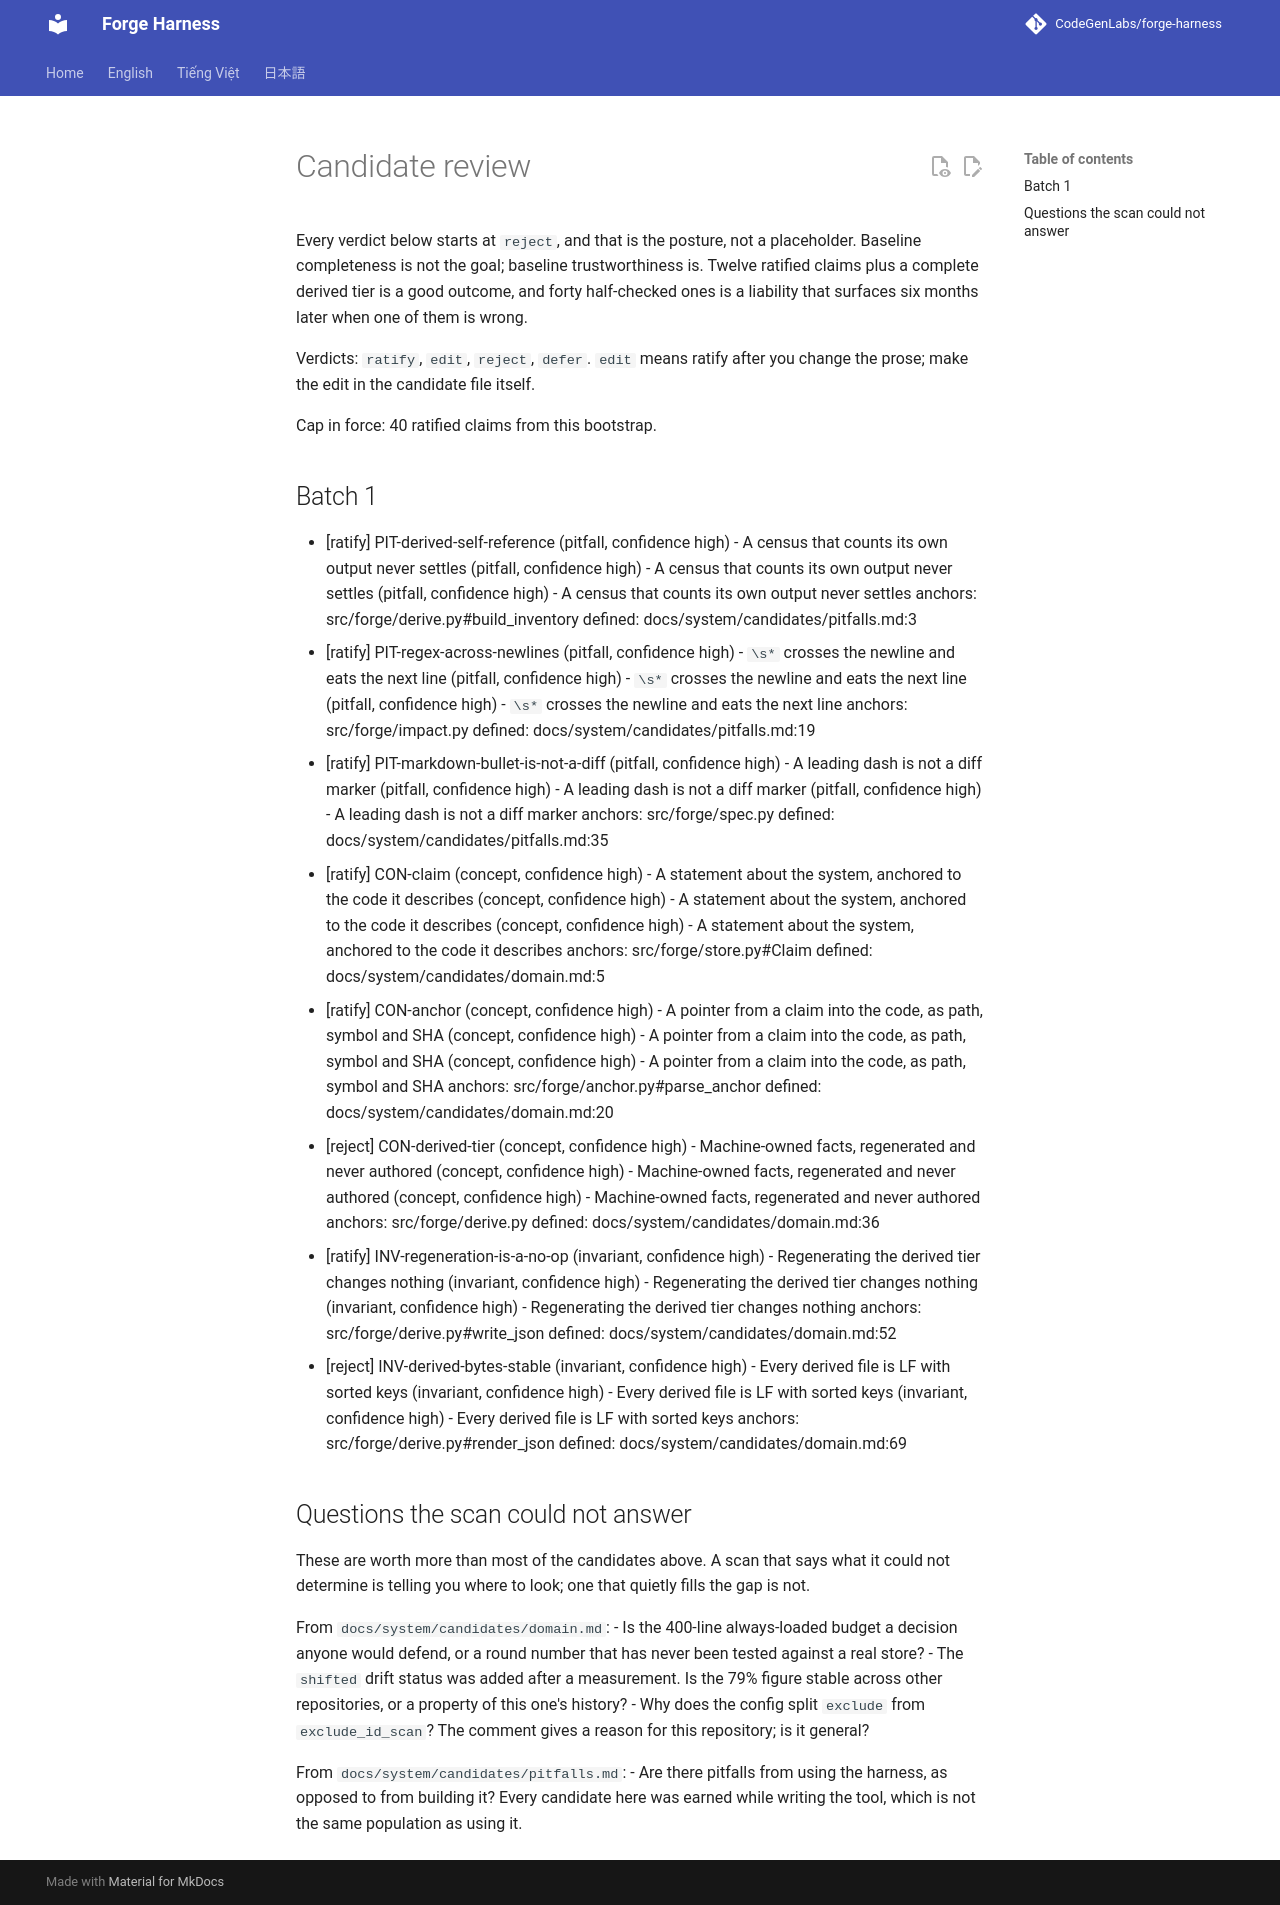

repository: CodeGenLabs/Forge · page: system/candidates/REVIEW/index.html · generator: mkdocs

# Candidate review

Every verdict below starts at `reject`, and that is the posture, not a
placeholder. Baseline completeness is not the goal; baseline
trustworthiness is. Twelve ratified claims plus a complete derived tier
is a good outcome, and forty half-checked ones is a liability that
surfaces six months later when one of them is wrong.

Verdicts: `ratify`, `edit`, `reject`, `defer`. `edit` means ratify
after you change the prose; make the edit in the candidate file itself.

Cap in force: 40 ratified claims from this bootstrap.

## Batch 1

- [ratify] PIT-derived-self-reference (pitfall, confidence high) - A census that counts its own output never settles  (pitfall, confidence high) - A census that counts its own output never settles  (pitfall, confidence high) - A census that counts its own output never settles
      anchors: src/forge/derive.py#build_inventory
      defined: docs/system/candidates/pitfalls.md:3
- [ratify] PIT-regex-across-newlines (pitfall, confidence high) - `\s*` crosses the newline and eats the next line  (pitfall, confidence high) - `\s*` crosses the newline and eats the next line  (pitfall, confidence high) - `\s*` crosses the newline and eats the next line
      anchors: src/forge/impact.py
      defined: docs/system/candidates/pitfalls.md:19
- [ratify] PIT-markdown-bullet-is-not-a-diff (pitfall, confidence high) - A leading dash is not a diff marker  (pitfall, confidence high) - A leading dash is not a diff marker  (pitfall, confidence high) - A leading dash is not a diff marker
      anchors: src/forge/spec.py
      defined: docs/system/candidates/pitfalls.md:35
- [ratify] CON-claim (concept, confidence high) - A statement about the system, anchored to the code it describes  (concept, confidence high) - A statement about the system, anchored to the code it describes  (concept, confidence high) - A statement about the system, anchored to the code it describes
      anchors: src/forge/store.py#Claim
      defined: docs/system/candidates/domain.md:5
- [ratify] CON-anchor (concept, confidence high) - A pointer from a claim into the code, as path, symbol and SHA  (concept, confidence high) - A pointer from a claim into the code, as path, symbol and SHA  (concept, confidence high) - A pointer from a claim into the code, as path, symbol and SHA
      anchors: src/forge/anchor.py#parse_anchor
      defined: docs/system/candidates/domain.md:20
- [reject] CON-derived-tier (concept, confidence high) - Machine-owned facts, regenerated and never authored  (concept, confidence high) - Machine-owned facts, regenerated and never authored  (concept, confidence high) - Machine-owned facts, regenerated and never authored
      anchors: src/forge/derive.py
      defined: docs/system/candidates/domain.md:36
- [ratify] INV-regeneration-is-a-no-op (invariant, confidence high) - Regenerating the derived tier changes nothing  (invariant, confidence high) - Regenerating the derived tier changes nothing  (invariant, confidence high) - Regenerating the derived tier changes nothing
      anchors: src/forge/derive.py#write_json
      defined: docs/system/candidates/domain.md:52
- [reject] INV-derived-bytes-stable (invariant, confidence high) - Every derived file is LF with sorted keys  (invariant, confidence high) - Every derived file is LF with sorted keys  (invariant, confidence high) - Every derived file is LF with sorted keys
      anchors: src/forge/derive.py#render_json
      defined: docs/system/candidates/domain.md:69

## Questions the scan could not answer

These are worth more than most of the candidates above. A scan
that says what it could not determine is telling you where to
look; one that quietly fills the gap is not.

From `docs/system/candidates/domain.md`:
- Is the 400-line always-loaded budget a decision anyone would defend, or a round number that has never been tested against a real store?
- The `shifted` drift status was added after a measurement. Is the 79% figure stable across other repositories, or a property of this one's history?
- Why does the config split `exclude` from `exclude_id_scan`? The comment gives a reason for this repository; is it general?

From `docs/system/candidates/pitfalls.md`:
- Are there pitfalls from using the harness, as opposed to from building it? Every candidate here was earned while writing the tool, which is not the same population as using it.
